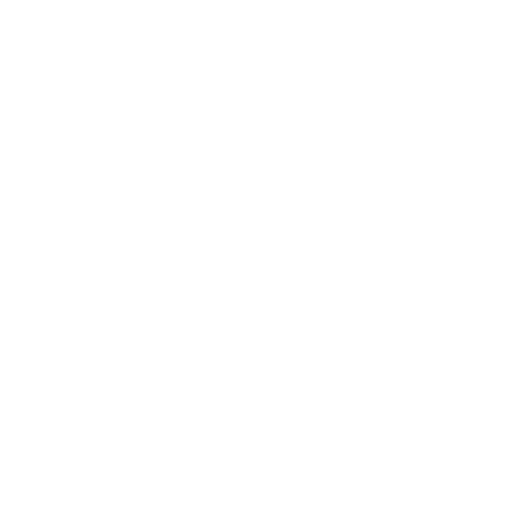
t = 0.00 s
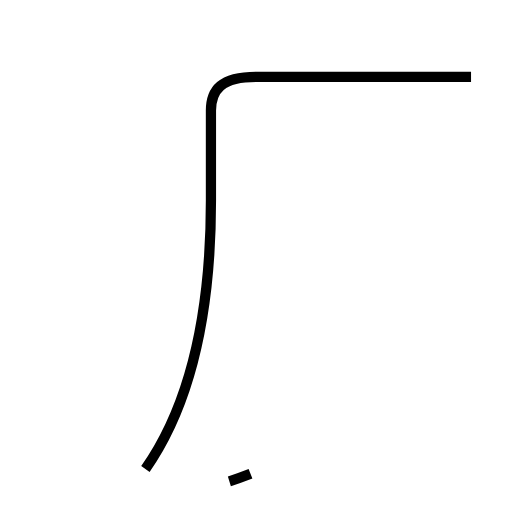
t = 1.97 s
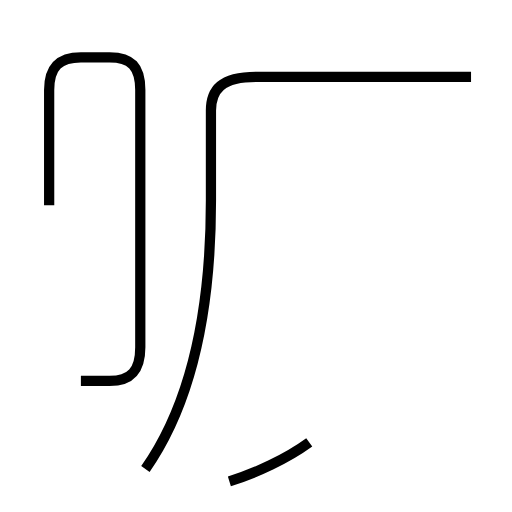
t = 3.89 s
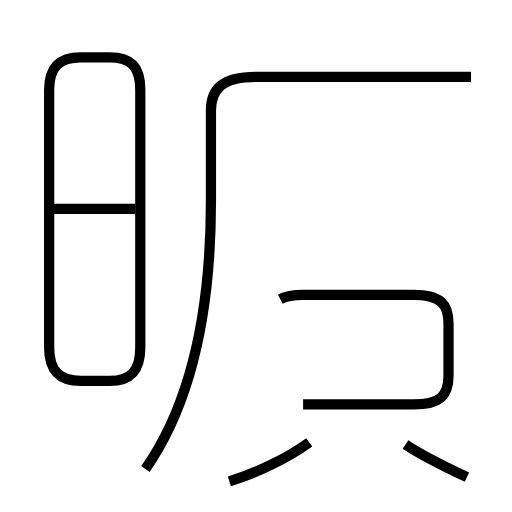
t = 6.09 s
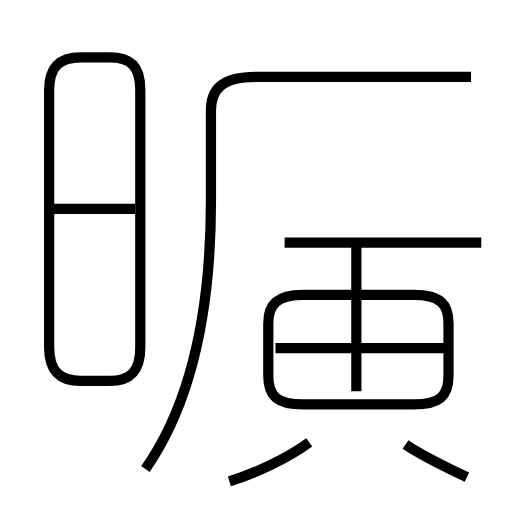
t = 7.98 s
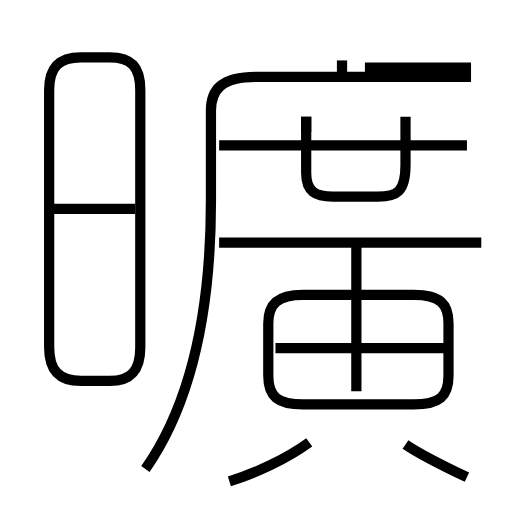
t = 10.00 s

The animated SVG that drew these frames (rendered in a browser with its animation timeline set to each time). Animation: 14 SMIL elements (animate=14); frames cover the first 10.00 s.

<?xml version='1.0' encoding='utf-8'?>
<svg viewBox="0.0 -6.0 50.0 50.0" version="1.1" xmlns="http://www.w3.org/2000/svg"><rect x="-1000" y="-1000" width="2000" height="2000" stroke="white" fill="white" /><g style="fill:none;stroke:#000000;stroke-width:1"><path d="M 14.2 1.8 C 18.4 -4.2 20.6 -12.6 20.6 -24.4 L 20.6 -33.2 C 20.6 -35.2 21.6 -36.5 25.0 -36.5 L 46.0 -36.5 " transform="translate(0.0 38.0)" stroke-dasharray="63.510572560894715" stroke-dashoffset="63.510572560894715"><animate attributeName="stroke-dashoffset" from="63.510572560894715" to="0" dur="1.9053171768268413s" begin="0s" fill="freeze" /></path><path d="M 22.4 3.0 C 25.0 2.2 28.0 0.8 30.2 -0.8 " transform="translate(0.0 38.0)" stroke-dasharray="8.711979563862837" stroke-dashoffset="8.711979563862837"><animate attributeName="stroke-dashoffset" from="8.711979563862837" to="0" dur="0.2613593869158851s" begin="1.9053171768268413s" fill="freeze" /></path><path d="M 7.9 -6.8 L 10.7 -6.8 C 12.8 -6.8 13.7 -7.8 13.7 -10.1 L 13.7 -35.2 C 13.7 -37.5 12.8 -38.4 10.7 -38.4 L 7.9 -38.4 C 5.8 -38.4 4.8 -37.5 4.8 -35.2 L 4.8 -10.1 C 4.8 -7.8 5.8 -6.8 7.9 -6.8 Z " transform="translate(0.0 38.0)" stroke-dasharray="76.44968393837424" stroke-dashoffset="76.44968393837424"><animate attributeName="stroke-dashoffset" from="76.44968393837424" to="0" dur="2.293490518151227s" begin="2.1666765637427265s" fill="freeze" /></path><path d="M 13.2 -23.6 L 5.0 -23.6 " transform="translate(0.0 38.0)" stroke-dasharray="8.2" stroke-dashoffset="8.2"><animate attributeName="stroke-dashoffset" from="8.2" to="0" dur="0.24599999999999997s" begin="4.460167081893953s" fill="freeze" /></path><path d="M 45.6 2.6 C 43.5 1.6 41.2 0.5 39.6 -0.6 " transform="translate(0.0 38.0)" stroke-dasharray="6.806520958077632" stroke-dashoffset="6.806520958077632"><animate attributeName="stroke-dashoffset" from="6.806520958077632" to="0" dur="0.20419562874232897s" begin="4.706167081893953s" fill="freeze" /></path><path d="M 29.6 -4.5 L 40.4 -4.5 C 42.9 -4.5 43.8 -5.3 43.8 -7.3 L 43.8 -12.4 C 43.8 -14.3 43.0 -15.2 40.4 -15.2 L 29.6 -15.2 C 27.1 -15.2 26.2 -14.3 26.2 -12.4 L 26.2 -7.3 C 26.2 -5.3 27.1 -4.5 29.6 -4.5 Z " transform="translate(0.0 38.0)" stroke-dasharray="52.2836801052759" stroke-dashoffset="52.2836801052759"><animate attributeName="stroke-dashoffset" from="52.2836801052759" to="0" dur="1.5685104031582768s" begin="4.9103627106362815s" fill="freeze" /></path><path d="M 43.5 -10.0 L 26.9 -10.0 " transform="translate(0.0 38.0)" stroke-dasharray="16.6" stroke-dashoffset="16.6"><animate attributeName="stroke-dashoffset" from="16.6" to="0" dur="0.498s" begin="6.478873113794558s" fill="freeze" /></path><path d="M 34.8 -5.8 L 34.8 -19.9 " transform="translate(0.0 38.0)" stroke-dasharray="14.099999999999998" stroke-dashoffset="14.099999999999998"><animate attributeName="stroke-dashoffset" from="14.099999999999998" to="0" dur="0.42299999999999993s" begin="6.976873113794558s" fill="freeze" /></path><path d="M 47.0 -20.3 L 21.4 -20.3 " transform="translate(0.0 38.0)" stroke-dasharray="25.6" stroke-dashoffset="25.6"><animate attributeName="stroke-dashoffset" from="25.6" to="0" dur="0.768s" begin="7.399873113794558s" fill="freeze" /></path><path d="M 29.9 -31.1 L 29.9 -32.6 " transform="translate(0.0 38.0)" stroke-dasharray="1.5" stroke-dashoffset="1.5"><animate attributeName="stroke-dashoffset" from="1.5" to="0" dur="0.045s" begin="8.167873113794558s" fill="freeze" /></path><path d="M 39.6 -32.6 L 39.6 -27.9 C 39.6 -25.3 38.8 -24.8 36.9 -24.8 L 32.5 -24.8 C 30.8 -24.8 29.9 -25.3 29.9 -27.1 L 29.9 -32.6 " transform="translate(0.0 38.0)" stroke-dasharray="23.50781515978114" stroke-dashoffset="23.50781515978114"><animate attributeName="stroke-dashoffset" from="23.50781515978114" to="0" dur="0.7052344547934342s" begin="8.212873113794558s" fill="freeze" /></path><path d="M 45.6 -29.8 L 21.4 -29.8 " transform="translate(0.0 38.0)" stroke-dasharray="24.200000000000003" stroke-dashoffset="24.200000000000003"><animate attributeName="stroke-dashoffset" from="24.200000000000003" to="0" dur="0.7260000000000001s" begin="8.918107568587992s" fill="freeze" /></path><path d="M 33.4 -36.6 L 33.4 -38.1 " transform="translate(0.0 38.0)" stroke-dasharray="1.5" stroke-dashoffset="1.5"><animate attributeName="stroke-dashoffset" from="1.5" to="0" dur="0.045s" begin="9.644107568587993s" fill="freeze" /></path><path d="M 46.0 -37.4 L 33.5 -37.4" transform="translate(0.0 38.0)" stroke-dasharray="12.5" stroke-dashoffset="12.5"><animate attributeName="stroke-dashoffset" from="12.5" to="0" dur="0.375s" begin="9.689107568587993s" fill="freeze" /></path></g></svg>
